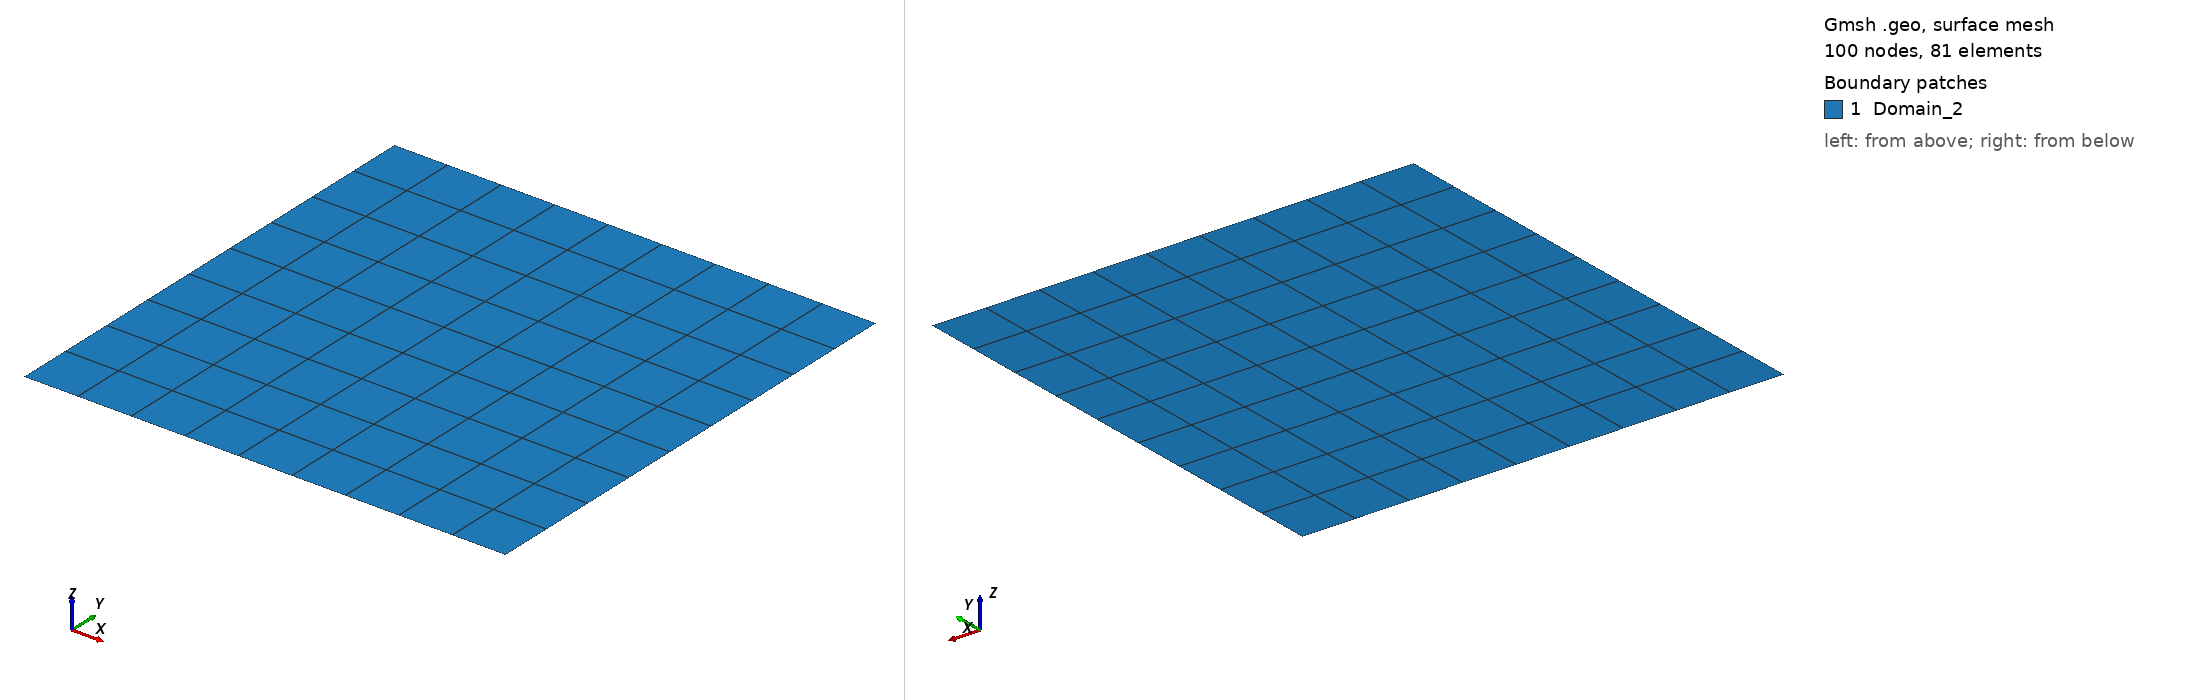

Gmsh geometry script, surface-meshed: 100 nodes, 81 surface elements. Boundary patches (legend numbers): 1 Domain_2. Left view from above one corner, right view from below the opposite corner. Legend entries are the model's physical surfaces. The drawing asked Gmsh for element sizes between 1% and 20% of the model's largest extent; the script's own settings can give other sizes.

=== bottomBlock.geo (drawn) ===
// Gmsh project created on Fri Mar 15 13:58:35 2024

Mesh.Format = 1; // msh output format
Mesh.MshFileVersion = 2.2; // Version of the MSH file format to use

//lc = 0.04;
// This variable can then be used in the definition of Gmsh's simplest
// `elementary entity', a `Point'. A Point is uniquely identified by a tag (a
// strictly positive integer; here `1') and defined by a list of four numbers:
// three coordinates (X, Y and Z) and the target mesh size (lc) close to the
// point:
nX = 10;
nY = 10;

Point(1) = {0, 0, 0};
Point(2) = {1, 0, 0};
Point(3) = {1, 1, 0};
Point(4) = {0, 1, 0};

Line(1) = {1, 2};
Line(2) = {2, 3};
Line(3) = {3, 4};
Line(4) = {4, 1};

Curve Loop(1) = {1, 2, 3, 4};
Plane Surface(1) = {1};

Transfinite Line{1} = nX;
Transfinite Line{2} = nY;
Transfinite Line{3} = nX;
Transfinite Line{4} = nY;
Transfinite Surface {1};
Recombine Surface {1};

Physical Curve("Interface_bot2top",1) = {3};
Physical Curve("Fixed_bottom",2) = {1};
Physical Curve("Lateral_fixed",3) = {2};
Physical Surface("Domain_2",1)={1};

//Mesh 2;
//Save "bottom.msh";
